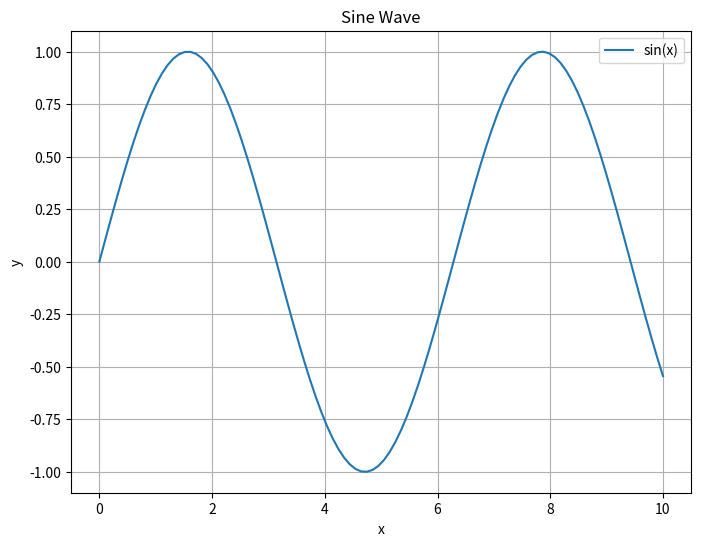
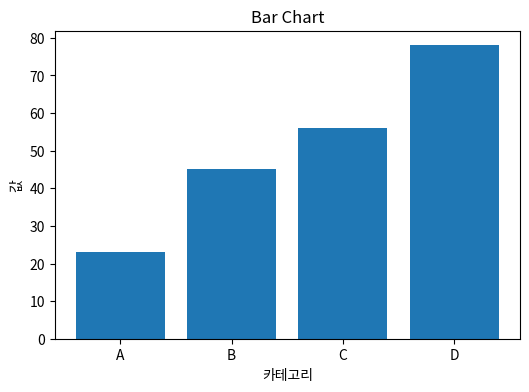
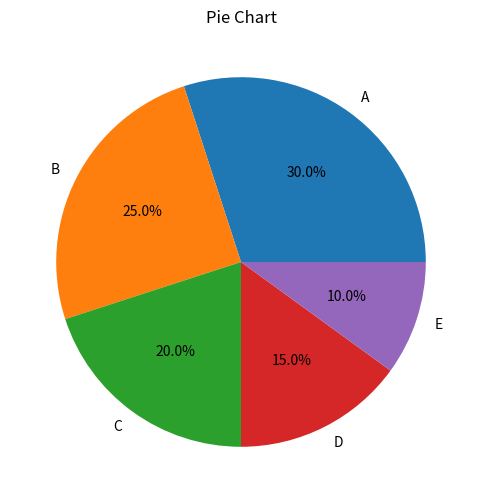
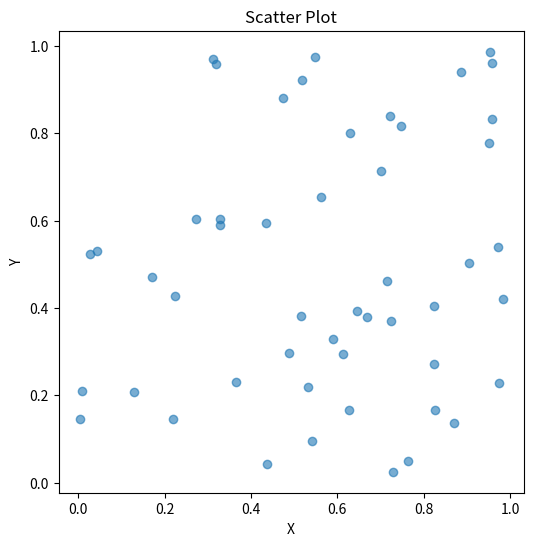

The script that saved these images, in order:
import matplotlib.pyplot as plt
import numpy as np

x = np.linspace(0, 10, 100)
y = np.sin(x)

plt.figure(figsize=(8, 6))
plt.plot(x, y, label='sin(x)')
plt.xlabel('x')
plt.ylabel('y')
plt.title('Sine Wave')
plt.legend()
plt.grid(True)
plt.show()

categories = ['A', 'B', 'C', 'D']
values = [23, 45, 56, 78]

plt.figure(figsize=(6, 4))
plt.bar(categories, values)
plt.xlabel('카테고리')
plt.ylabel('값')
plt.title('Bar Chart')
plt.show()

sizes = [30, 25, 20, 15, 10]
labels = ['A', 'B', 'C', 'D', 'E']

plt.figure(figsize=(6, 6))
plt.pie(sizes, labels=labels, autopct='%1.1f%%')
plt.title('Pie Chart')
plt.show()

x_scatter = np.random.rand(50)
y_scatter = np.random.rand(50)

plt.figure(figsize=(6, 6))
plt.scatter(x_scatter, y_scatter, alpha=0.6)
plt.xlabel('X')
plt.ylabel('Y')
plt.title('Scatter Plot')
plt.show()

